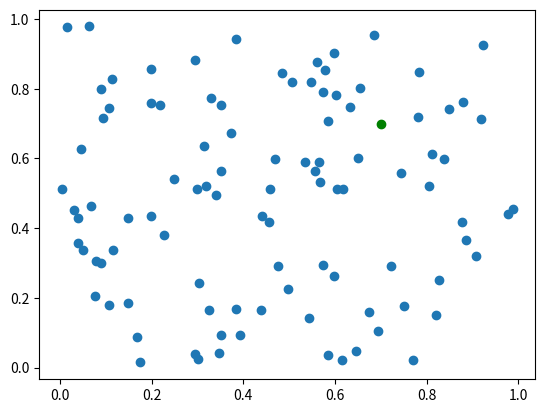
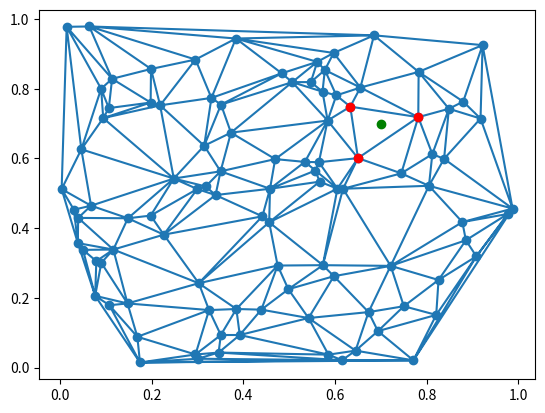
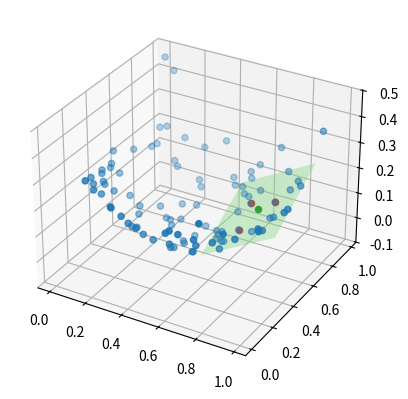

Reproduce these figures in Python, in order. (Note: this script raises an exception after producing the figures.)
import matplotlib.pyplot as plt
import numpy as np
# from scipy.spatial import voronoi_plot_2d, Delaunay
from mpl_toolkits.mplot3d import Axes3D
from scipy.spatial.qhull import Delaunay
from matplotlib.axes import Axes

np.random.seed(10)

points = np.random.rand(100, 2)

testpoint = (0.7, 0.7)
fig1 = plt.figure()
ax = fig1.add_subplot()  # type:Axes
fig2 = plt.figure()
ax2 = fig2.add_subplot()  # type:Axes
fig3=plt.figure()
ax3d = fig3.add_subplot(projection='3d')  # type:Axes3D

# vor = Voronoi(grid)
#
#
# fig = voronoi_plot_2d(vor)
tri = Delaunay(points)
print(type(tri))
ax.scatter(points[:, 0], points[:, 1])
ax2.scatter(points[:, 0], points[:, 1])
#
center_tri = tri.find_simplex(np.array([testpoint]))[0]
print(center_tri)
print(tri.simplices[center_tri])

ax.scatter(*testpoint, color="green", zorder=2)
ax2.scatter(*testpoint, color="green", zorder=2)
close_points = []
for dot in tri.simplices[center_tri]:
    point = tri.points[dot]
    z = (point[0] - 0.5) ** 2 + (point[1] - 0.5) ** 2
    close_points.append([point[0], point[1], z])
    print(point)
    print("test")
    ax2.scatter(point[0], point[1], color="red", zorder=2)
    ax3d.scatter(point[0], point[1], z, color="red", zorder=2)
ax2.triplot(points[:, 0], points[:, 1], tri.simplices.copy())
# plt.show()
# plt.close()
close_points = np.asarray(close_points)
z = (points[:, 0] - 0.5) ** 2 + (points[:, 1] - 0.5) ** 2

ax3d.scatter(points[:, 0], points[:, 1], z)

p1, p2, p3 = close_points

v1 = p3 - p1
v2 = p2 - p1

print(v1, v2)

# the cross product is a vector normal to the plane
cp = np.cross(v1, v2)
print(cp)
a, b, c = cp

# This evaluates a * x3 + b * y3 + c * z3 which equals d
d = np.dot(cp, p3)

x = np.linspace(0.5, .9, 5)
y = np.linspace(0.5, .9, 5)
X, Y = np.meshgrid(x, y)

Z = (d - a * X - b * Y) / c

z_center = (d - a * testpoint[0] - b * testpoint[1]) / c

ax3d.scatter(*testpoint, z_center, color="green")

ax3d.plot_surface(X, Y, Z, color="lightgreen", alpha=0.4)


fig1.savefig("../arbeit/images/vis2d1.pdf")
fig2.savefig("../arbeit/images/vis2d2.pdf")
fig3.savefig("../arbeit/images/vis2d3.pdf")
plt.show()
